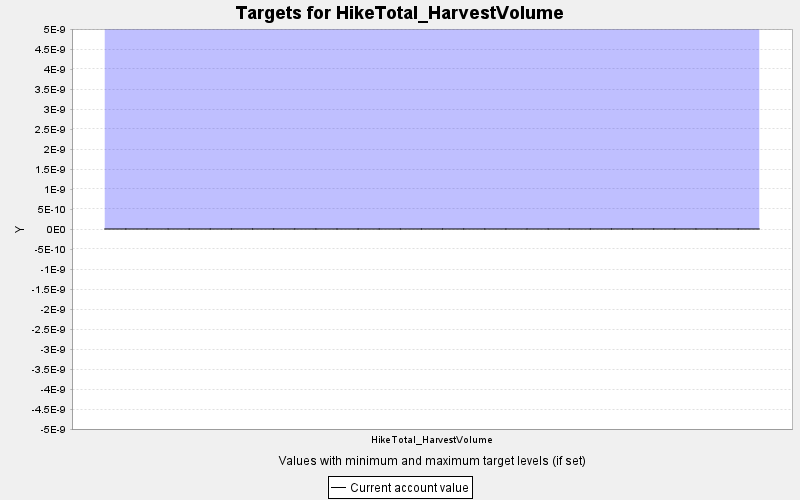

Data behind this chart, as committed beside it:
TARGET, PERIOD, YEAR, PERIODWIDTH, MINIMUM, MAXIMUM, MINWEIGHT, MAXWEIGHT, CURRENT, SUMMARY
HikeTotal_HarvestVolume, 0, 0, 10.0, 0.0, 0.0, 1.0, 1.0, 0.0, 0.0
HikeTotal_HarvestVolume, 1, 10, 10.0, 0.0, 0.0, 1.0, 1.0, 0.0, 0.0
HikeTotal_HarvestVolume, 2, 20, 10.0, 0.0, 0.0, 1.0, 1.0, 0.0, 0.0
HikeTotal_HarvestVolume, 3, 30, 10.0, 0.0, 0.0, 1.0, 1.0, 0.0, 0.0
HikeTotal_HarvestVolume, 4, 40, 10.0, 0.0, 0.0, 1.0, 1.0, 0.0, 0.0
HikeTotal_HarvestVolume, 5, 50, 10.0, 0.0, 0.0, 1.0, 1.0, 0.0, 0.0
HikeTotal_HarvestVolume, 6, 60, 10.0, 0.0, 0.0, 1.0, 1.0, 0.0, 0.0
HikeTotal_HarvestVolume, 7, 70, 10.0, 0.0, 0.0, 1.0, 1.0, 0.0, 0.0
HikeTotal_HarvestVolume, 8, 80, 10.0, 0.0, 0.0, 1.0, 1.0, 0.0, 0.0
HikeTotal_HarvestVolume, 9, 90, 10.0, 0.0, 0.0, 1.0, 1.0, 0.0, 0.0
HikeTotal_HarvestVolume, 10, 100, 10.0, 0.0, 0.0, 1.0, 1.0, 0.0, 0.0
HikeTotal_HarvestVolume, 11, 110, 10.0, 0.0, 0.0, 1.0, 1.0, 0.0, 0.0
HikeTotal_HarvestVolume, 12, 120, 10.0, 0.0, 0.0, 1.0, 1.0, 0.0, 0.0
HikeTotal_HarvestVolume, 13, 130, 10.0, 0.0, 0.0, 1.0, 1.0, 0.0, 0.0
HikeTotal_HarvestVolume, 14, 140, 10.0, 0.0, 0.0, 1.0, 1.0, 0.0, 0.0
HikeTotal_HarvestVolume, 15, 150, 10.0, 0.0, 0.0, 1.0, 1.0, 0.0, 0.0
HikeTotal_HarvestVolume, 16, 160, 10.0, 0.0, 0.0, 1.0, 1.0, 0.0, 0.0
HikeTotal_HarvestVolume, 17, 170, 10.0, 0.0, 0.0, 1.0, 1.0, 0.0, 0.0
HikeTotal_HarvestVolume, 18, 180, 10.0, 0.0, 0.0, 1.0, 1.0, 0.0, 0.0
HikeTotal_HarvestVolume, 19, 190, 10.0, 0.0, 0.0, 1.0, 1.0, 0.0, 0.0
HikeTotal_HarvestVolume, 20, 200, 10.0, 0.0, 0.0, 1.0, 1.0, 0.0, 0.0
HikeTotal_HarvestVolume, 21, 210, 10.0, 0.0, 0.0, 1.0, 1.0, 0.0, 0.0
HikeTotal_HarvestVolume, 22, 220, 10.0, 0.0, 0.0, 1.0, 1.0, 0.0, 0.0
HikeTotal_HarvestVolume, 23, 230, 10.0, 0.0, 0.0, 1.0, 1.0, 0.0, 0.0
HikeTotal_HarvestVolume, 24, 240, 10.0, 0.0, 0.0, 1.0, 1.0, 0.0, 0.0
HikeTotal_HarvestVolume, 25, 250, 10.0, 0.0, 0.0, 1.0, 1.0, 0.0, 0.0
HikeTotal_HarvestVolume, 26, 260, 10.0, 0.0, 0.0, 1.0, 1.0, 0.0, 0.0
HikeTotal_HarvestVolume, 27, 270, 10.0, 0.0, 0.0, 1.0, 1.0, 0.0, 0.0
HikeTotal_HarvestVolume, 28, 280, 10.0, 0.0, 0.0, 1.0, 1.0, 0.0, 0.0
HikeTotal_HarvestVolume, 29, 290, 10.0, 0.0, 0.0, 1.0, 1.0, 0.0, 0.0
HikeTotal_HarvestVolume, 30, 300, 10.0, 0.0, 0.0, 1.0, 1.0, 0.0, 0.0
